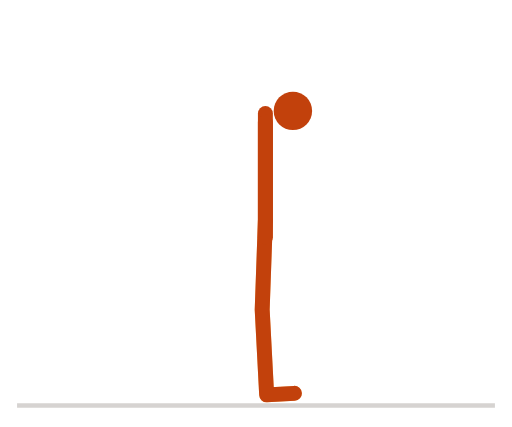
t = 0.00 s
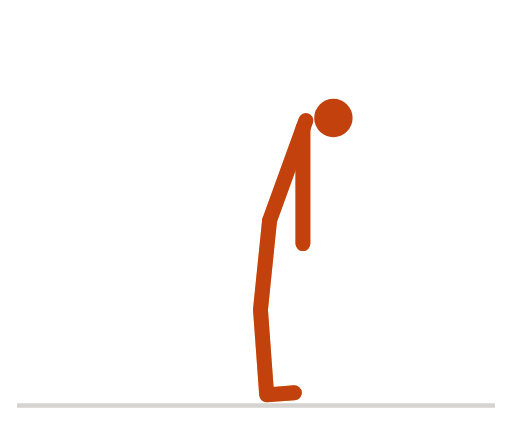
t = 0.36 s
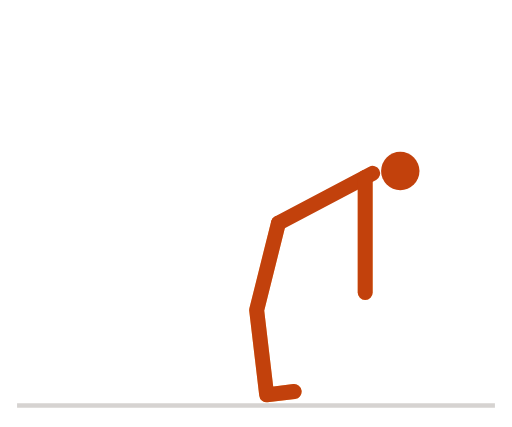
t = 0.74 s
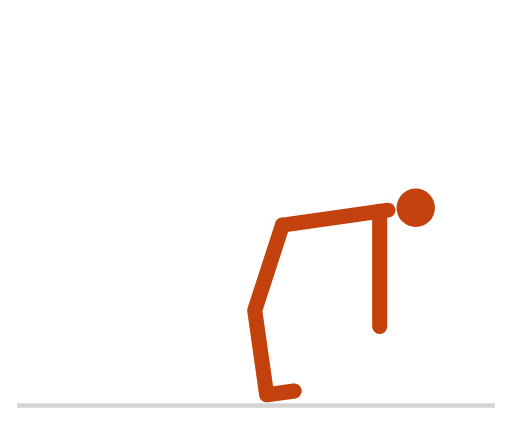
t = 1.09 s
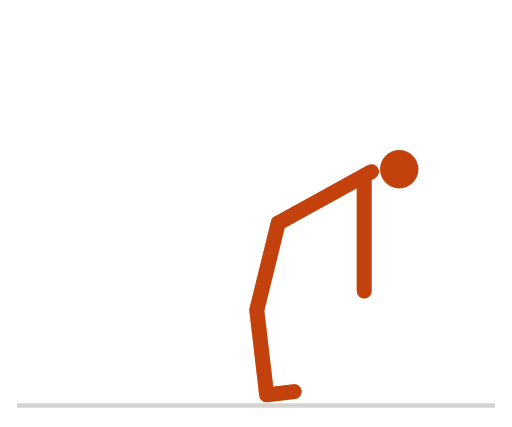
t = 1.47 s
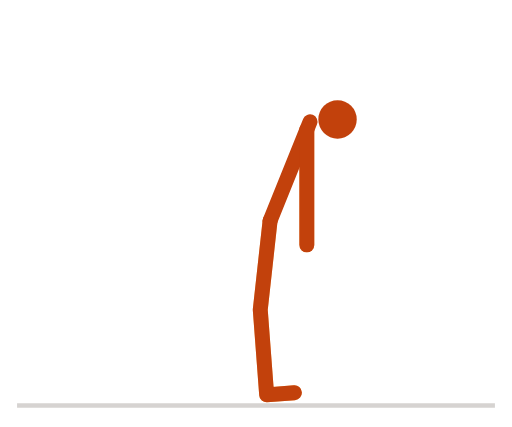
t = 1.82 s

The animated SVG that drew these frames (rendered in a browser with its animation timeline set to each time). Animation: 7 SMIL elements (animate=7); one cycle of 2.20 s, repeats indefinitely.

<svg xmlns="http://www.w3.org/2000/svg" viewBox="0 0 240 200" width="240" height="200" role="img" aria-label="罗马尼亚硬拉">
<title>罗马尼亚硬拉</title>
<style>
path{fill:none;stroke-width:7;stroke-linecap:round;stroke-linejoin:round}
.n{stroke:#c2410c}.f{stroke:#fdba74}.h{fill:#c2410c}
.g{stroke:#d6d3d1}.p{stroke:#a8a29e}.b{fill:#e7e5e4;stroke:#a8a29e;stroke-width:1.5}.w{fill:#57534e}
@media (prefers-color-scheme:dark){.n{stroke:#fb923c}.f{stroke:#9a3412}.h{fill:#fb923c}.g{stroke:#44403c}.p{stroke:#78716c}.b{fill:#292524;stroke:#57534e}.w{fill:#a8a29e}}
</style>
<line class="g" x1="8" y1="190" x2="232" y2="190" stroke-width="2"/>
<path class="f" d="M124.4 103.1L122.9 145.1L125 185L138 184.3"><animate attributeName="d" dur="2.2s" repeatCount="indefinite" values="M124.4 103.1L122.9 145.1L125 185L138 184.3;M124.4 103.1L122.9 145.1L125 185L138 184.3;M124.5 103.1L122.9 145.1L125 185L138 184.3;M124.6 103.1L122.8 145.1L125 185L138 184.3;M124.8 103.1L122.7 145.1L125 185L138 184.3;M125.1 103.1L122.6 145.1L125 185L138 184.2;M125.4 103.2L122.5 145.1L125 185L138 184.2;M125.8 103.2L122.3 145.1L125 185L138 184.1;M126.1 103.3L122.2 145.1L125 185L138 184.1;M126.6 103.4L122 145.1L125 185L138 184;M127 103.5L121.8 145.1L125 185L138 184;M127.5 103.6L121.6 145.1L125 185L138 183.9;M128 103.7L121.4 145.2L125 185L137.9 183.8;M128.5 103.8L121.2 145.2L125 185L137.9 183.8;M128.9 104L121 145.2L125 185L137.9 183.7;M129.4 104.1L120.8 145.2L125 185L137.9 183.6;M129.9 104.3L120.6 145.2L125 185L137.9 183.6;M130.3 104.5L120.4 145.3L125 185L137.9 183.5;M130.7 104.6L120.2 145.3L125 185L137.9 183.4;M131.1 104.8L120 145.3L125 185L137.9 183.4;M131.4 105L119.9 145.3L125 185L137.9 183.3;M131.7 105.1L119.7 145.3L125 185L137.9 183.3;M132 105.2L119.6 145.4L125 185L137.9 183.3;M132.2 105.3L119.5 145.4L125 185L137.9 183.2;M132.3 105.4L119.5 145.4L125 185L137.9 183.2;M132.4 105.4L119.4 145.4L125 185L137.9 183.2;M132.4 105.4L119.4 145.4L125 185L137.9 183.2;M132.4 105.4L119.4 145.4L125 185L137.9 183.2;M132.3 105.4L119.5 145.4L125 185L137.9 183.2;M132.2 105.3L119.5 145.4L125 185L137.9 183.2;M132 105.2L119.6 145.4L125 185L137.9 183.3;M131.7 105.1L119.7 145.3L125 185L137.9 183.3;M131.4 105L119.9 145.3L125 185L137.9 183.3;M131.1 104.8L120 145.3L125 185L137.9 183.4;M130.7 104.6L120.2 145.3L125 185L137.9 183.4;M130.3 104.5L120.4 145.3L125 185L137.9 183.5;M129.9 104.3L120.6 145.2L125 185L137.9 183.6;M129.4 104.1L120.8 145.2L125 185L137.9 183.6;M128.9 104L121 145.2L125 185L137.9 183.7;M128.5 103.8L121.2 145.2L125 185L137.9 183.8;M128 103.7L121.4 145.2L125 185L137.9 183.8;M127.5 103.6L121.6 145.1L125 185L138 183.9;M127 103.5L121.8 145.1L125 185L138 184;M126.6 103.4L122 145.1L125 185L138 184;M126.1 103.3L122.2 145.1L125 185L138 184.1;M125.8 103.2L122.3 145.1L125 185L138 184.1;M125.4 103.2L122.5 145.1L125 185L138 184.2;M125.1 103.1L122.6 145.1L125 185L138 184.2;M124.8 103.1L122.7 145.1L125 185L138 184.3;M124.6 103.1L122.8 145.1L125 185L138 184.3;M124.5 103.1L122.9 145.1L125 185L138 184.3;M124.4 103.1L122.9 145.1L125 185L138 184.3;M124.4 103.1L122.9 145.1L125 185L138 184.3"/></path><path class="f" d="M124.4 57.1L124.4 85.1L124.4 111.1"><animate attributeName="d" dur="2.2s" repeatCount="indefinite" values="M124.4 57.1L124.4 85.1L124.4 111.1;M124.6 57.1L124.6 85.1L124.6 111.1;M125.4 57.1L125.4 85.1L125.4 111.1;M126.8 57.2L126.8 85.2L126.8 111.2;M128.6 57.3L128.6 85.3L128.6 111.3;M130.9 57.5L130.9 85.5L130.9 111.5;M133.6 57.9L133.6 85.9L133.6 111.9;M136.7 58.6L136.7 86.6L136.7 112.6;M140.1 59.5L140.1 87.5L140.1 113.5;M143.8 60.7L143.8 88.7L143.8 114.7;M147.5 62.3L147.5 90.3L147.5 116.3;M151.3 64.2L151.3 92.2L151.3 118.2;M155 66.5L155 94.5L155 120.5;M158.6 69.1L158.6 97.1L158.6 123.1;M162 72L162 100L162 126;M165.1 75.1L165.1 103.1L165.1 129.1;M167.8 78.3L167.8 106.3L167.8 132.3;M170.2 81.5L170.2 109.5L170.2 135.5;M172.2 84.7L172.2 112.7L172.2 138.7;M173.8 87.7L173.8 115.7L173.8 141.7;M175.1 90.5L175.1 118.5L175.1 144.5;M176.1 93L176.1 121L176.1 147;M176.8 95.1L176.8 123.1L176.8 149.1;M177.4 96.8L177.4 124.8L177.4 150.8;M177.7 98L177.7 126L177.7 152;M177.9 98.8L177.9 126.8L177.9 152.8;M178 99L178 127L178 153;M177.9 98.8L177.9 126.8L177.9 152.8;M177.7 98L177.7 126L177.7 152;M177.4 96.8L177.4 124.8L177.4 150.8;M176.8 95.1L176.8 123.1L176.8 149.1;M176.1 93L176.1 121L176.1 147;M175.1 90.5L175.1 118.5L175.1 144.5;M173.8 87.7L173.8 115.7L173.8 141.7;M172.2 84.7L172.2 112.7L172.2 138.7;M170.2 81.5L170.2 109.5L170.2 135.5;M167.8 78.3L167.8 106.3L167.8 132.3;M165.1 75.1L165.1 103.1L165.1 129.1;M162 72L162 100L162 126;M158.6 69.1L158.6 97.1L158.6 123.1;M155 66.5L155 94.5L155 120.5;M151.3 64.2L151.3 92.2L151.3 118.2;M147.5 62.3L147.5 90.3L147.5 116.3;M143.8 60.7L143.8 88.7L143.8 114.7;M140.1 59.5L140.1 87.5L140.1 113.5;M136.7 58.6L136.7 86.6L136.7 112.6;M133.6 57.9L133.6 85.9L133.6 111.9;M130.9 57.5L130.9 85.5L130.9 111.5;M128.6 57.3L128.6 85.3L128.6 111.3;M126.8 57.2L126.8 85.2L126.8 111.2;M125.4 57.1L125.4 85.1L125.4 111.1;M124.6 57.1L124.6 85.1L124.6 111.1;M124.4 57.1L124.4 85.1L124.4 111.1"/></path><path class="n" d="M124.4 103.1L124.4 53.1"><animate attributeName="d" dur="2.2s" repeatCount="indefinite" values="M124.4 103.1L124.4 53.1;M124.4 103.1L124.7 53.1;M124.5 103.1L125.5 53.1;M124.6 103.1L127 53.2;M124.8 103.1L128.9 53.3;M125.1 103.1L131.4 53.5;M125.4 103.2L134.4 54;M125.8 103.2L137.7 54.7;M126.1 103.3L141.4 55.7;M126.6 103.4L145.3 57;M127 103.5L149.3 58.7;M127.5 103.6L153.4 60.8;M128 103.7L157.4 63.3;M128.5 103.8L161.3 66.1;M128.9 104L164.9 69.2;M129.4 104.1L168.2 72.5;M129.9 104.3L171.1 76;M130.3 104.5L173.6 79.5;M130.7 104.6L175.8 82.9;M131.1 104.8L177.5 86.2;M131.4 105L178.9 89.2;M131.7 105.1L180 91.9;M132 105.2L180.7 94.2;M132.2 105.3L181.3 96.1;M132.3 105.4L181.7 97.4;M132.4 105.4L181.9 98.2;M132.4 105.4L181.9 98.5;M132.4 105.4L181.9 98.2;M132.3 105.4L181.7 97.4;M132.2 105.3L181.3 96.1;M132 105.2L180.7 94.2;M131.7 105.1L180 91.9;M131.4 105L178.9 89.2;M131.1 104.8L177.5 86.2;M130.7 104.6L175.8 82.9;M130.3 104.5L173.6 79.5;M129.9 104.3L171.1 76;M129.4 104.1L168.2 72.5;M128.9 104L164.9 69.2;M128.5 103.8L161.3 66.1;M128 103.7L157.4 63.3;M127.5 103.6L153.4 60.8;M127 103.5L149.3 58.7;M126.6 103.4L145.3 57;M126.1 103.3L141.4 55.7;M125.8 103.2L137.7 54.7;M125.4 103.2L134.4 54;M125.1 103.1L131.4 53.5;M124.8 103.1L128.9 53.3;M124.6 103.1L127 53.2;M124.5 103.1L125.5 53.1;M124.4 103.1L124.7 53.1;M124.4 103.1L124.4 53.1"/></path><path class="n" d="M124.4 103.1L122.9 145.1L125 185L138 184.3"><animate attributeName="d" dur="2.2s" repeatCount="indefinite" values="M124.4 103.1L122.9 145.1L125 185L138 184.3;M124.4 103.1L122.9 145.1L125 185L138 184.3;M124.5 103.1L122.9 145.1L125 185L138 184.3;M124.6 103.1L122.8 145.1L125 185L138 184.3;M124.8 103.1L122.7 145.1L125 185L138 184.3;M125.1 103.1L122.6 145.1L125 185L138 184.2;M125.4 103.2L122.5 145.1L125 185L138 184.2;M125.8 103.2L122.3 145.1L125 185L138 184.1;M126.1 103.3L122.2 145.1L125 185L138 184.1;M126.6 103.4L122 145.1L125 185L138 184;M127 103.5L121.8 145.1L125 185L138 184;M127.5 103.6L121.6 145.1L125 185L138 183.9;M128 103.7L121.4 145.2L125 185L137.9 183.8;M128.5 103.8L121.2 145.2L125 185L137.9 183.8;M128.9 104L121 145.2L125 185L137.9 183.7;M129.4 104.1L120.8 145.2L125 185L137.9 183.6;M129.9 104.3L120.6 145.2L125 185L137.9 183.6;M130.3 104.5L120.4 145.3L125 185L137.9 183.5;M130.7 104.6L120.2 145.3L125 185L137.9 183.4;M131.1 104.8L120 145.3L125 185L137.9 183.4;M131.4 105L119.9 145.3L125 185L137.9 183.3;M131.7 105.1L119.7 145.3L125 185L137.9 183.3;M132 105.2L119.6 145.4L125 185L137.9 183.3;M132.2 105.3L119.5 145.4L125 185L137.9 183.2;M132.3 105.4L119.5 145.4L125 185L137.9 183.2;M132.4 105.4L119.4 145.4L125 185L137.9 183.2;M132.4 105.4L119.4 145.4L125 185L137.9 183.2;M132.4 105.4L119.4 145.4L125 185L137.9 183.2;M132.3 105.4L119.5 145.4L125 185L137.9 183.2;M132.2 105.3L119.5 145.4L125 185L137.9 183.2;M132 105.2L119.6 145.4L125 185L137.9 183.3;M131.7 105.1L119.7 145.3L125 185L137.9 183.3;M131.4 105L119.9 145.3L125 185L137.9 183.3;M131.1 104.8L120 145.3L125 185L137.9 183.4;M130.7 104.6L120.2 145.3L125 185L137.9 183.4;M130.3 104.5L120.4 145.3L125 185L137.9 183.5;M129.9 104.3L120.6 145.2L125 185L137.9 183.6;M129.4 104.1L120.8 145.2L125 185L137.9 183.6;M128.9 104L121 145.2L125 185L137.9 183.7;M128.5 103.8L121.2 145.2L125 185L137.9 183.8;M128 103.7L121.4 145.2L125 185L137.9 183.8;M127.5 103.6L121.6 145.1L125 185L138 183.9;M127 103.5L121.8 145.1L125 185L138 184;M126.6 103.4L122 145.1L125 185L138 184;M126.1 103.3L122.2 145.1L125 185L138 184.1;M125.8 103.2L122.3 145.1L125 185L138 184.1;M125.4 103.2L122.5 145.1L125 185L138 184.2;M125.1 103.1L122.6 145.1L125 185L138 184.2;M124.8 103.1L122.7 145.1L125 185L138 184.3;M124.6 103.1L122.8 145.1L125 185L138 184.3;M124.5 103.1L122.9 145.1L125 185L138 184.3;M124.4 103.1L122.9 145.1L125 185L138 184.3;M124.4 103.1L122.9 145.1L125 185L138 184.3"/></path><path class="n" d="M124.4 57.1L124.4 85.1L124.4 111.1"><animate attributeName="d" dur="2.2s" repeatCount="indefinite" values="M124.4 57.1L124.4 85.1L124.4 111.1;M124.6 57.1L124.6 85.1L124.6 111.1;M125.4 57.1L125.4 85.1L125.4 111.1;M126.8 57.2L126.8 85.2L126.8 111.2;M128.6 57.3L128.6 85.3L128.6 111.3;M130.9 57.5L130.9 85.5L130.9 111.5;M133.6 57.9L133.6 85.9L133.6 111.9;M136.7 58.6L136.7 86.6L136.7 112.6;M140.1 59.5L140.1 87.5L140.1 113.5;M143.8 60.7L143.8 88.7L143.8 114.7;M147.5 62.3L147.5 90.3L147.5 116.3;M151.3 64.2L151.3 92.2L151.3 118.2;M155 66.5L155 94.5L155 120.5;M158.6 69.1L158.6 97.1L158.6 123.1;M162 72L162 100L162 126;M165.1 75.1L165.1 103.1L165.1 129.1;M167.8 78.3L167.8 106.3L167.8 132.3;M170.2 81.5L170.2 109.5L170.2 135.5;M172.2 84.7L172.2 112.7L172.2 138.7;M173.8 87.7L173.8 115.7L173.8 141.7;M175.1 90.5L175.1 118.5L175.1 144.5;M176.1 93L176.1 121L176.1 147;M176.8 95.1L176.8 123.1L176.8 149.1;M177.4 96.8L177.4 124.8L177.4 150.8;M177.7 98L177.7 126L177.7 152;M177.9 98.8L177.9 126.8L177.9 152.8;M178 99L178 127L178 153;M177.9 98.8L177.9 126.8L177.9 152.8;M177.7 98L177.7 126L177.7 152;M177.4 96.8L177.4 124.8L177.4 150.8;M176.8 95.1L176.8 123.1L176.8 149.1;M176.1 93L176.1 121L176.1 147;M175.1 90.5L175.1 118.5L175.1 144.5;M173.8 87.7L173.8 115.7L173.8 141.7;M172.2 84.7L172.2 112.7L172.2 138.7;M170.2 81.5L170.2 109.5L170.2 135.5;M167.8 78.3L167.8 106.3L167.8 132.3;M165.1 75.1L165.1 103.1L165.1 129.1;M162 72L162 100L162 126;M158.6 69.1L158.6 97.1L158.6 123.1;M155 66.5L155 94.5L155 120.5;M151.3 64.2L151.3 92.2L151.3 118.2;M147.5 62.3L147.5 90.3L147.5 116.3;M143.8 60.7L143.8 88.7L143.8 114.7;M140.1 59.5L140.1 87.5L140.1 113.5;M136.7 58.6L136.7 86.6L136.7 112.6;M133.6 57.9L133.6 85.9L133.6 111.9;M130.9 57.5L130.9 85.5L130.9 111.5;M128.6 57.3L128.6 85.3L128.6 111.3;M126.8 57.2L126.8 85.2L126.8 111.2;M125.4 57.1L125.4 85.1L125.4 111.1;M124.6 57.1L124.6 85.1L124.6 111.1;M124.4 57.1L124.4 85.1L124.4 111.1"/></path><circle class="h" r="9" cx="137.3" cy="51.9"><animate attributeName="cx" dur="2.2s" repeatCount="indefinite" values="137.3;137.6;138.5;139.9;141.9;144.4;147.3;150.6;154.3;158.2;162.2;166.3;170.4;174.2;177.8;181.1;184.1;186.6;188.7;190.5;191.9;192.9;193.7;194.2;194.6;194.8;194.9;194.8;194.6;194.2;193.7;192.9;191.9;190.5;188.7;186.6;184.1;181.1;177.8;174.2;170.4;166.3;162.2;158.2;154.3;150.6;147.3;144.4;141.9;139.9;138.5;137.6;137.3"/><animate attributeName="cy" dur="2.2s" repeatCount="indefinite" values="51.9;52;52;52;52.2;52.4;52.9;53.5;54.5;55.9;57.6;59.7;62.1;65;68.1;71.4;74.9;78.4;81.8;85.1;88.1;90.8;93.1;94.9;96.3;97.1;97.4;97.1;96.3;94.9;93.1;90.8;88.1;85.1;81.8;78.4;74.9;71.4;68.1;65;62.1;59.7;57.6;55.9;54.5;53.5;52.9;52.4;52.2;52;52;52;51.9"/></circle>
</svg>
